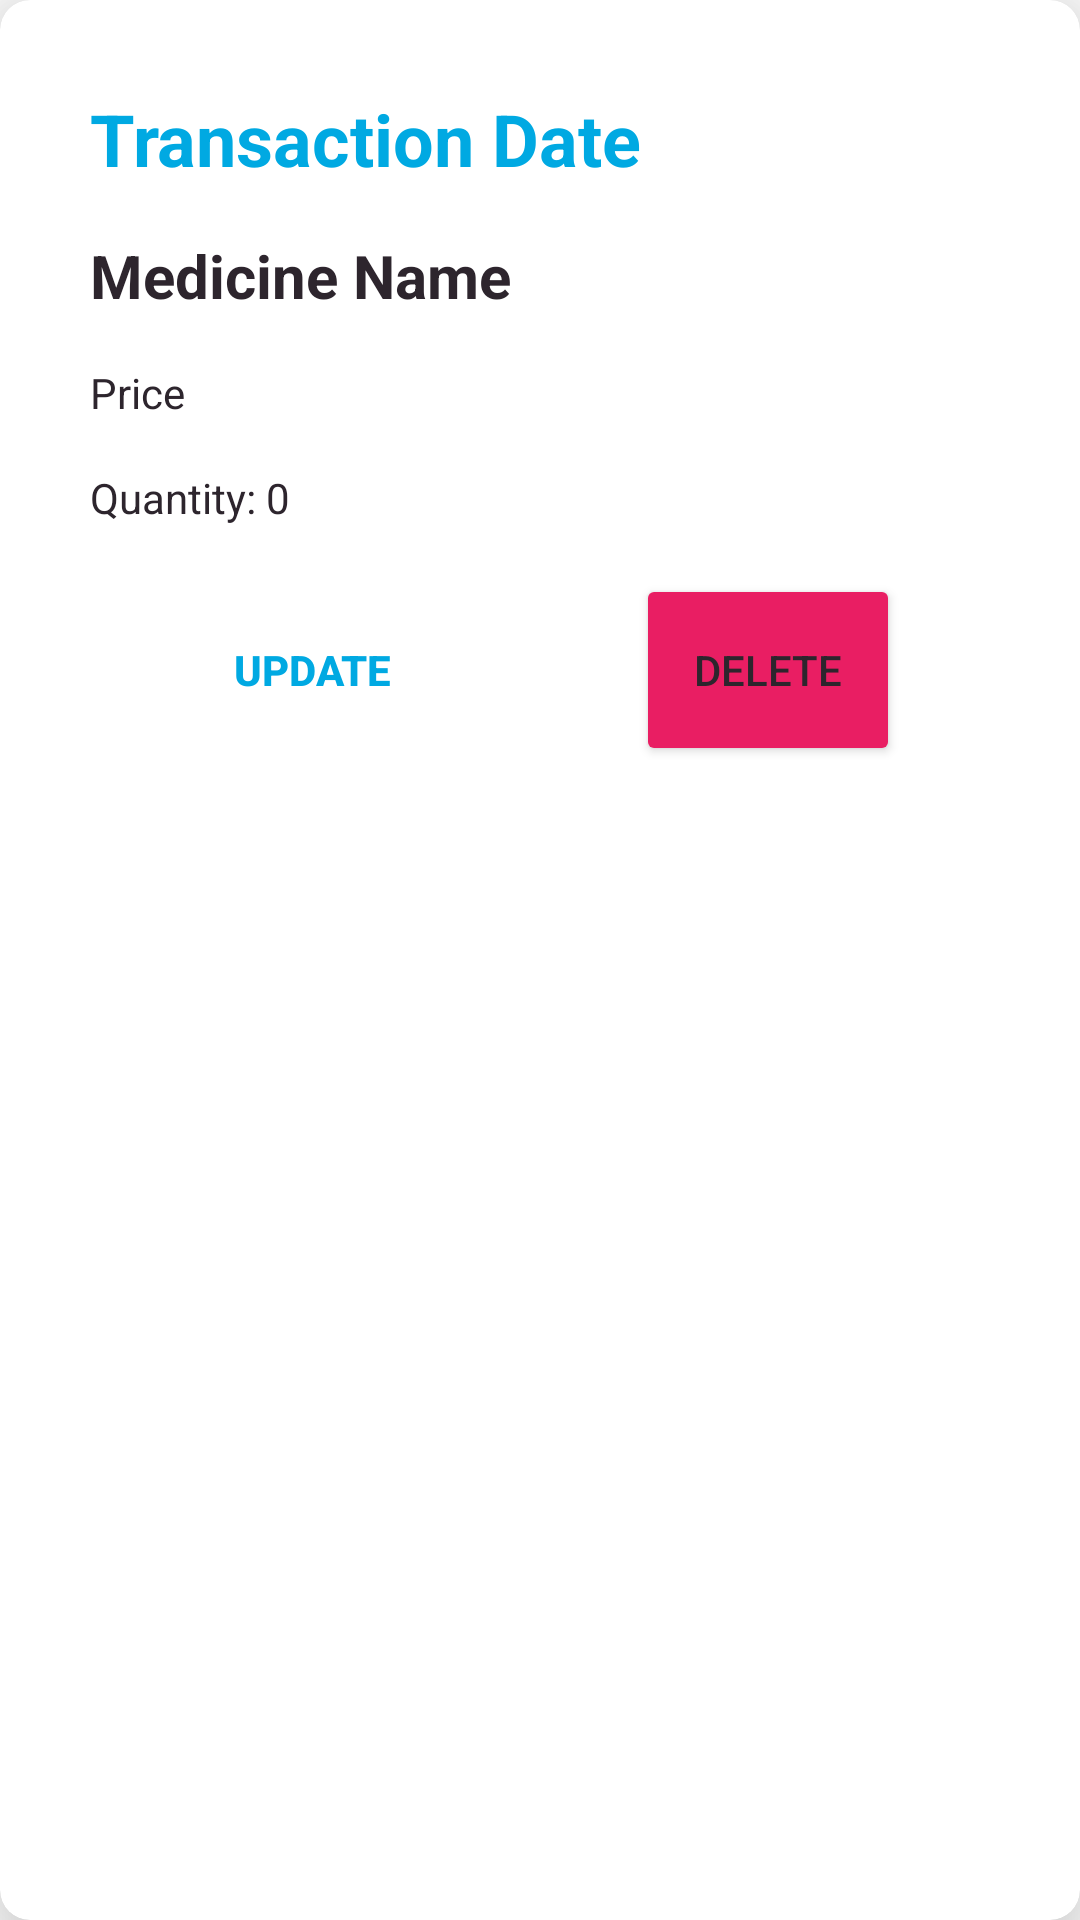

Android layout source for this screen:
<!-- AndroidManifest.xml: application theme Theme.2502006341_ClaudyaSalim_AsgMCS -->
<!-- res/layout/transaction_card.xml -->
<?xml version="1.0" encoding="utf-8"?>
<androidx.cardview.widget.CardView xmlns:android="http://schemas.android.com/apk/res/android"
    xmlns:app="http://schemas.android.com/apk/res-auto"
    android:orientation="vertical"
    android:layout_width="320dp"
    android:layout_height="wrap_content"
    android:id="@+id/transaction_card"
    android:layout_marginHorizontal="25dp"
    android:layout_marginVertical="40dp"
    app:cardElevation="20dp"
    app:cardCornerRadius="10dp">

    <LinearLayout
        android:layout_width="match_parent"
        android:layout_height="wrap_content"
        android:id="@+id/transaction_card_layout"
        android:padding="30dp"
        android:orientation="vertical">

        <TextView
            style="@style/heading"
            android:layout_width="wrap_content"
            android:layout_height="wrap_content"
            android:text="Transaction Date"
            android:layout_marginBottom="16dp"
            android:id="@+id/transaction_date_tv" />

        <TextView
            style="@style/subheading"
            android:layout_width="wrap_content"
            android:layout_height="wrap_content"
            android:text="Medicine Name"
            android:layout_marginBottom="16dp"
            android:id="@+id/medic_name_tv"/>

        <TextView
            android:layout_width="match_parent"
            android:layout_height="wrap_content"
            android:text="Price"
            android:layout_marginBottom="16dp"
            android:id="@+id/medic_price_tv"/>

        <LinearLayout
            android:layout_width="match_parent"
            android:layout_height="match_parent"
            android:id="@+id/quantity">

            <TextView
                android:layout_width="wrap_content"
                android:layout_height="wrap_content"
                android:text="Quantity: "
                android:id="@+id/quantity_tv"/>

            <TextView
                android:layout_width="wrap_content"
                android:layout_height="wrap_content"
                android:text="0"
                android:id="@+id/num_quantity_tv"/>

        </LinearLayout>

        <LinearLayout
            android:layout_width="match_parent"
            android:layout_height="wrap_content"
            android:gravity="center"
            android:layout_marginTop="16dp">

            <Button
                style="@style/secondary_button"
                android:id="@+id/update_btn"
                android:layout_width="wrap_content"
                android:text="Update"
                android:layout_marginRight="64dp"/>

            <Button
                style="@style/buttons"
                android:backgroundTint="@color/red"
                android:id="@+id/delete_btn"
                android:layout_width="wrap_content"
                android:text="Delete" />

        </LinearLayout>

    </LinearLayout>


</androidx.cardview.widget.CardView>
<!-- resources referenced by this layout -->
<resources>
  <color name="red">#E91E63</color>
  <style name="buttons">
          <item name="cornerRadius">10dp</item>
          <item name="android:layout_height">64dp</item>
      </style>
  <style name="heading">
          <item name="android:textStyle">bold</item>
          <item name="android:textSize">24dp</item>
          <item name="android:textColor">?attr/colorPrimary</item>
      </style>
  <style name="secondary_button" parent="buttons">
          <item name="android:textColor">?attr/colorPrimary</item>
          <item name="android:backgroundTint">@color/transparent</item>
          <item name="strokeWidth">5dp</item>
          <item name="android:padding">5dp</item>
          <item name="strokeColor">?attr/colorPrimary</item>
          <item name="android:textStyle">bold</item>
          <item name="android:stateListAnimator">@null</item>
      </style>
  <style name="subheading">
          <item name="android:textStyle">bold</item>
          <item name="android:textSize">20dp</item>
      </style>
  <style name="Theme.2502006341_ClaudyaSalim_AsgMCS" parent="Theme.MaterialComponents.DayNight.DarkActionBar">
          
          <item name="colorPrimary">@color/light_blue</item>
          <item name="colorPrimaryVariant">@color/purple_700</item>
          <item name="colorOnPrimary">@color/white</item>
          
          <item name="colorSecondary">@color/teal_200</item>
          <item name="colorSecondaryVariant">@color/teal_700</item>
          <item name="colorOnSecondary">@color/black</item>
          
          <item name="android:statusBarColor">?attr/colorPrimary</item>
          <item name="android:textColor">@color/black</item>
          
      </style>
  <color name="transparent">#00FFFFFF</color>
  <color name="light_blue">#00A9E2</color>
  <color name="purple_700">#FF3700B3</color>
  <color name="white">#FFFFFFFF</color>
  <color name="teal_200">#FF03DAC5</color>
  <color name="teal_700">#FF018786</color>
  <color name="black">#FF2D252D</color>
</resources>
